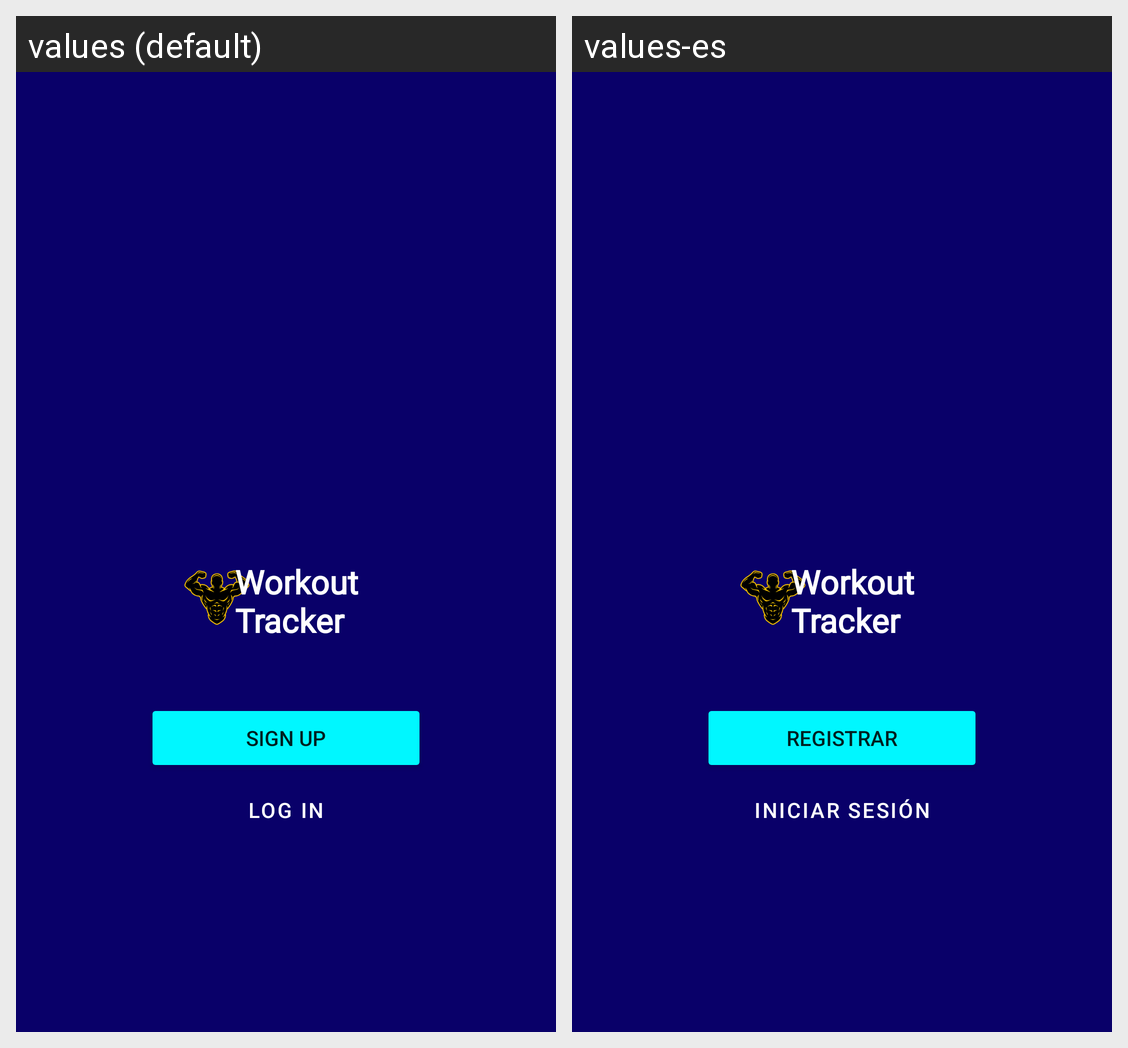

Translations of the strings shown on this Android screen, per locale in the grid:
Android screen res/layout/activity_main.xml rendered under 2 locales, left to right: values (default), values-es. Device: Nexus 5 (rendered at 1080×1920; each locale shown at half size, 540×960, under a caption strip naming it); theme Theme.WorkOutTracker.
Strings drawn on this screen, with the default value and each locale's value (text and hints the layout hard-codes, and strings that could not be matched under every locale, appear in the picture but are not listed):

app_name
  values: Workout
      Tracker
  values-es: Workout
      Tracker  [not translated; the default value is used]

signup
  values: Sign Up
  values-es: Registrar

login
  values: Log In
  values-es: Iniciar Sesión
